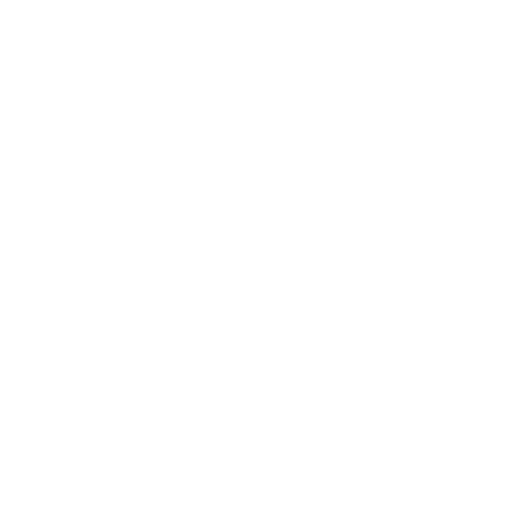
t = 0.00 s
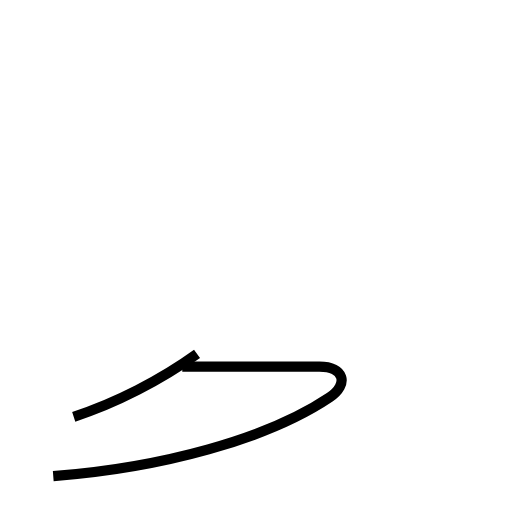
t = 1.81 s
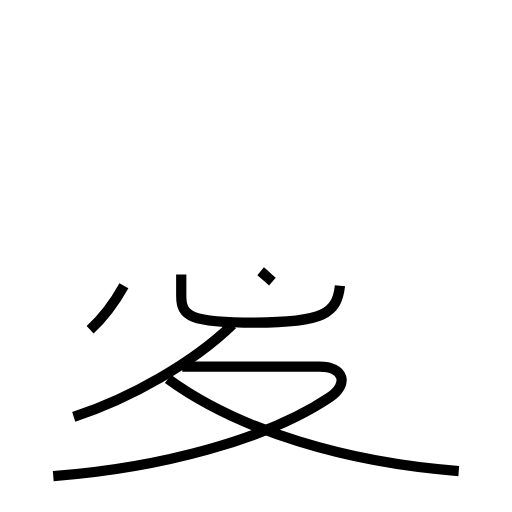
t = 3.68 s
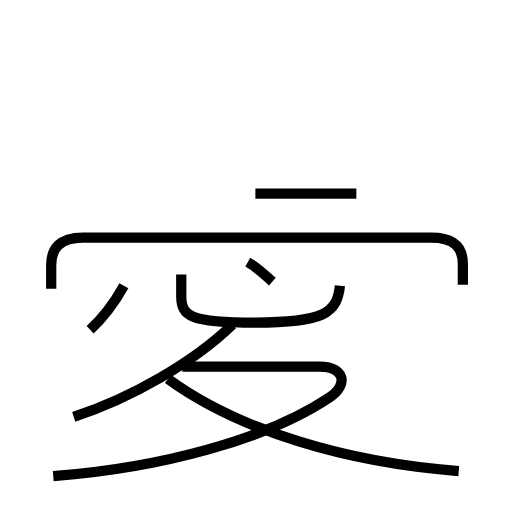
t = 5.45 s
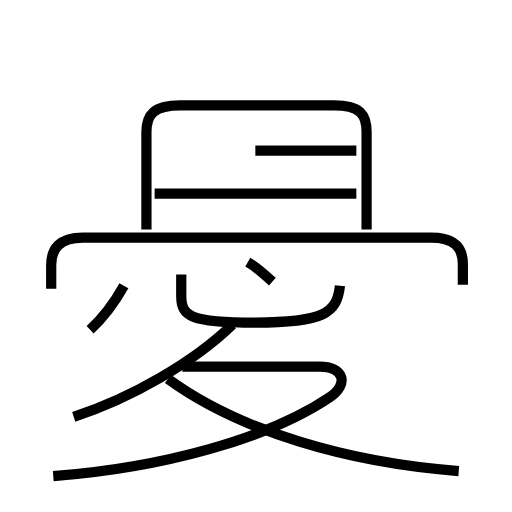
t = 7.36 s
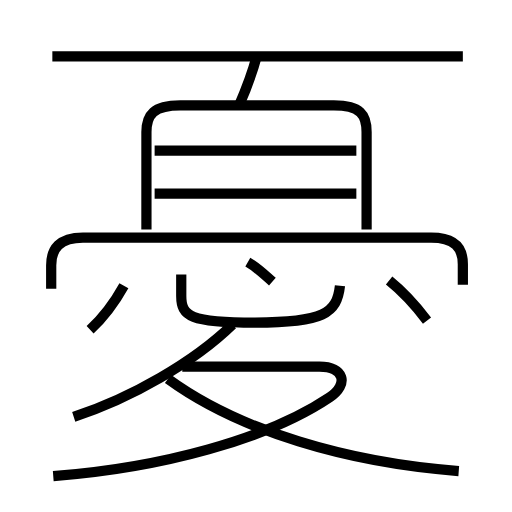
t = 9.17 s

The animated SVG that drew these frames (rendered in a browser with its animation timeline set to each time). Animation: 13 SMIL elements (animate=13); one cycle of 9.17 s.

<?xml version='1.0' encoding='utf-8'?>
<svg viewBox="0.0 -6.0 50.0 50.0" version="1.1" xmlns="http://www.w3.org/2000/svg"><rect x="-1000" y="-1000" width="2000" height="2000" stroke="white" fill="white" /><g style="fill:none;stroke:#000000;stroke-width:1"><path d="M 5.2 2.5 C 15.7 1.7 26.1 -1.1 32.2 -5.2 C 34.1 -6.5 33.6 -8.2 31.2 -8.2 L 17.8 -8.2 " transform="translate(0.0 38.0)" stroke-dasharray="46.67632769682764" stroke-dashoffset="46.67632769682764"><animate attributeName="stroke-dashoffset" from="46.67632769682764" to="0" dur="1.4002898309048293s" begin="0s" fill="freeze" /></path><path d="M 7.2 -3.3 C 12.8 -5.1 19.0 -8.7 22.7 -12.3 " transform="translate(0.0 38.0)" stroke-dasharray="18.06037045856836" stroke-dashoffset="18.06037045856836"><animate attributeName="stroke-dashoffset" from="18.06037045856836" to="0" dur="0.5418111137570508s" begin="1.4002898309048293s" fill="freeze" /></path><path d="M 8.8 -11.8 C 10.1 -13.0 11.1 -14.3 12.1 -16.1 " transform="translate(0.0 38.0)" stroke-dasharray="5.445052573889184" stroke-dashoffset="5.445052573889184"><animate attributeName="stroke-dashoffset" from="5.445052573889184" to="0" dur="0.1633515772166755s" begin="1.9421009446618802s" fill="freeze" /></path><path d="M 44.8 2.0 C 34.0 1.2 23.4 -1.9 16.4 -7.0 " transform="translate(0.0 38.0)" stroke-dasharray="30.147607605664426" stroke-dashoffset="30.147607605664426"><animate attributeName="stroke-dashoffset" from="30.147607605664426" to="0" dur="0.9044282281699327s" begin="2.1054525218785556s" fill="freeze" /></path><path d="M 17.7 -17.2 L 17.7 -15.1 C 17.7 -13.1 18.6 -12.5 24.9 -12.5 C 31.6 -12.5 32.9 -13.4 33.2 -16.1 " transform="translate(0.0 38.0)" stroke-dasharray="20.841645649718572" stroke-dashoffset="20.841645649718572"><animate attributeName="stroke-dashoffset" from="20.841645649718572" to="0" dur="0.6252493694915572s" begin="3.009880750048488s" fill="freeze" /></path><path d="M 26.6 -16.5 C 25.8 -17.2 25.1 -17.9 24.2 -18.4 " transform="translate(0.0 38.0)" stroke-dasharray="3.067864944898003" stroke-dashoffset="3.067864944898003"><animate attributeName="stroke-dashoffset" from="3.067864944898003" to="0" dur="0.0920359483469401s" begin="3.635130119540045s" fill="freeze" /></path><path d="M 45.2 -16.2 L 45.2 -18.2 C 45.2 -19.8 44.4 -20.8 42.1 -20.8 L 8.1 -20.8 C 5.8 -20.8 5.0 -19.7 5.0 -18.1 L 5.0 -15.8 " transform="translate(0.0 38.0)" stroke-dasharray="47.667109160771375" stroke-dashoffset="47.667109160771375"><animate attributeName="stroke-dashoffset" from="47.667109160771375" to="0" dur="1.4300132748231411s" begin="3.7271660678869853s" fill="freeze" /></path><path d="M 34.8 -25.1 L 15.1 -25.1 " transform="translate(0.0 38.0)" stroke-dasharray="19.699999999999996" stroke-dashoffset="19.699999999999996"><animate attributeName="stroke-dashoffset" from="19.699999999999996" to="0" dur="0.5909999999999999s" begin="5.157179342710126s" fill="freeze" /></path><path d="M 35.8 -21.6 L 35.8 -31.1 C 35.8 -32.8 35.2 -33.7 32.6 -33.7 L 17.6 -33.7 C 15.0 -33.7 14.3 -32.8 14.3 -31.1 L 14.3 -21.6 " transform="translate(0.0 38.0)" stroke-dasharray="43.69669683648575" stroke-dashoffset="43.69669683648575"><animate attributeName="stroke-dashoffset" from="43.69669683648575" to="0" dur="1.3109009050945724s" begin="5.748179342710126s" fill="freeze" /></path><path d="M 34.8 -29.3 L 15.1 -29.3 " transform="translate(0.0 38.0)" stroke-dasharray="19.699999999999996" stroke-dashoffset="19.699999999999996"><animate attributeName="stroke-dashoffset" from="19.699999999999996" to="0" dur="0.5909999999999999s" begin="7.059080247804699s" fill="freeze" /></path><path d="M 41.7 -12.7 C 40.7 -14.0 39.5 -15.4 38.0 -16.6 " transform="translate(0.0 38.0)" stroke-dasharray="5.389142148677115" stroke-dashoffset="5.389142148677115"><animate attributeName="stroke-dashoffset" from="5.389142148677115" to="0" dur="0.16167426446031344s" begin="7.650080247804699s" fill="freeze" /></path><path d="M 23.3 -33.6 C 24.0 -35.2 24.6 -36.7 25.1 -38.6 " transform="translate(0.0 38.0)" stroke-dasharray="5.320044437283427" stroke-dashoffset="5.320044437283427"><animate attributeName="stroke-dashoffset" from="5.320044437283427" to="0" dur="0.1596013331185028s" begin="7.811754512265013s" fill="freeze" /></path><path d="M 45.2 -38.5 L 5.1 -38.5" transform="translate(0.0 38.0)" stroke-dasharray="40.1" stroke-dashoffset="40.1"><animate attributeName="stroke-dashoffset" from="40.1" to="0" dur="1.203s" begin="7.971355845383516s" fill="freeze" /></path></g></svg>
